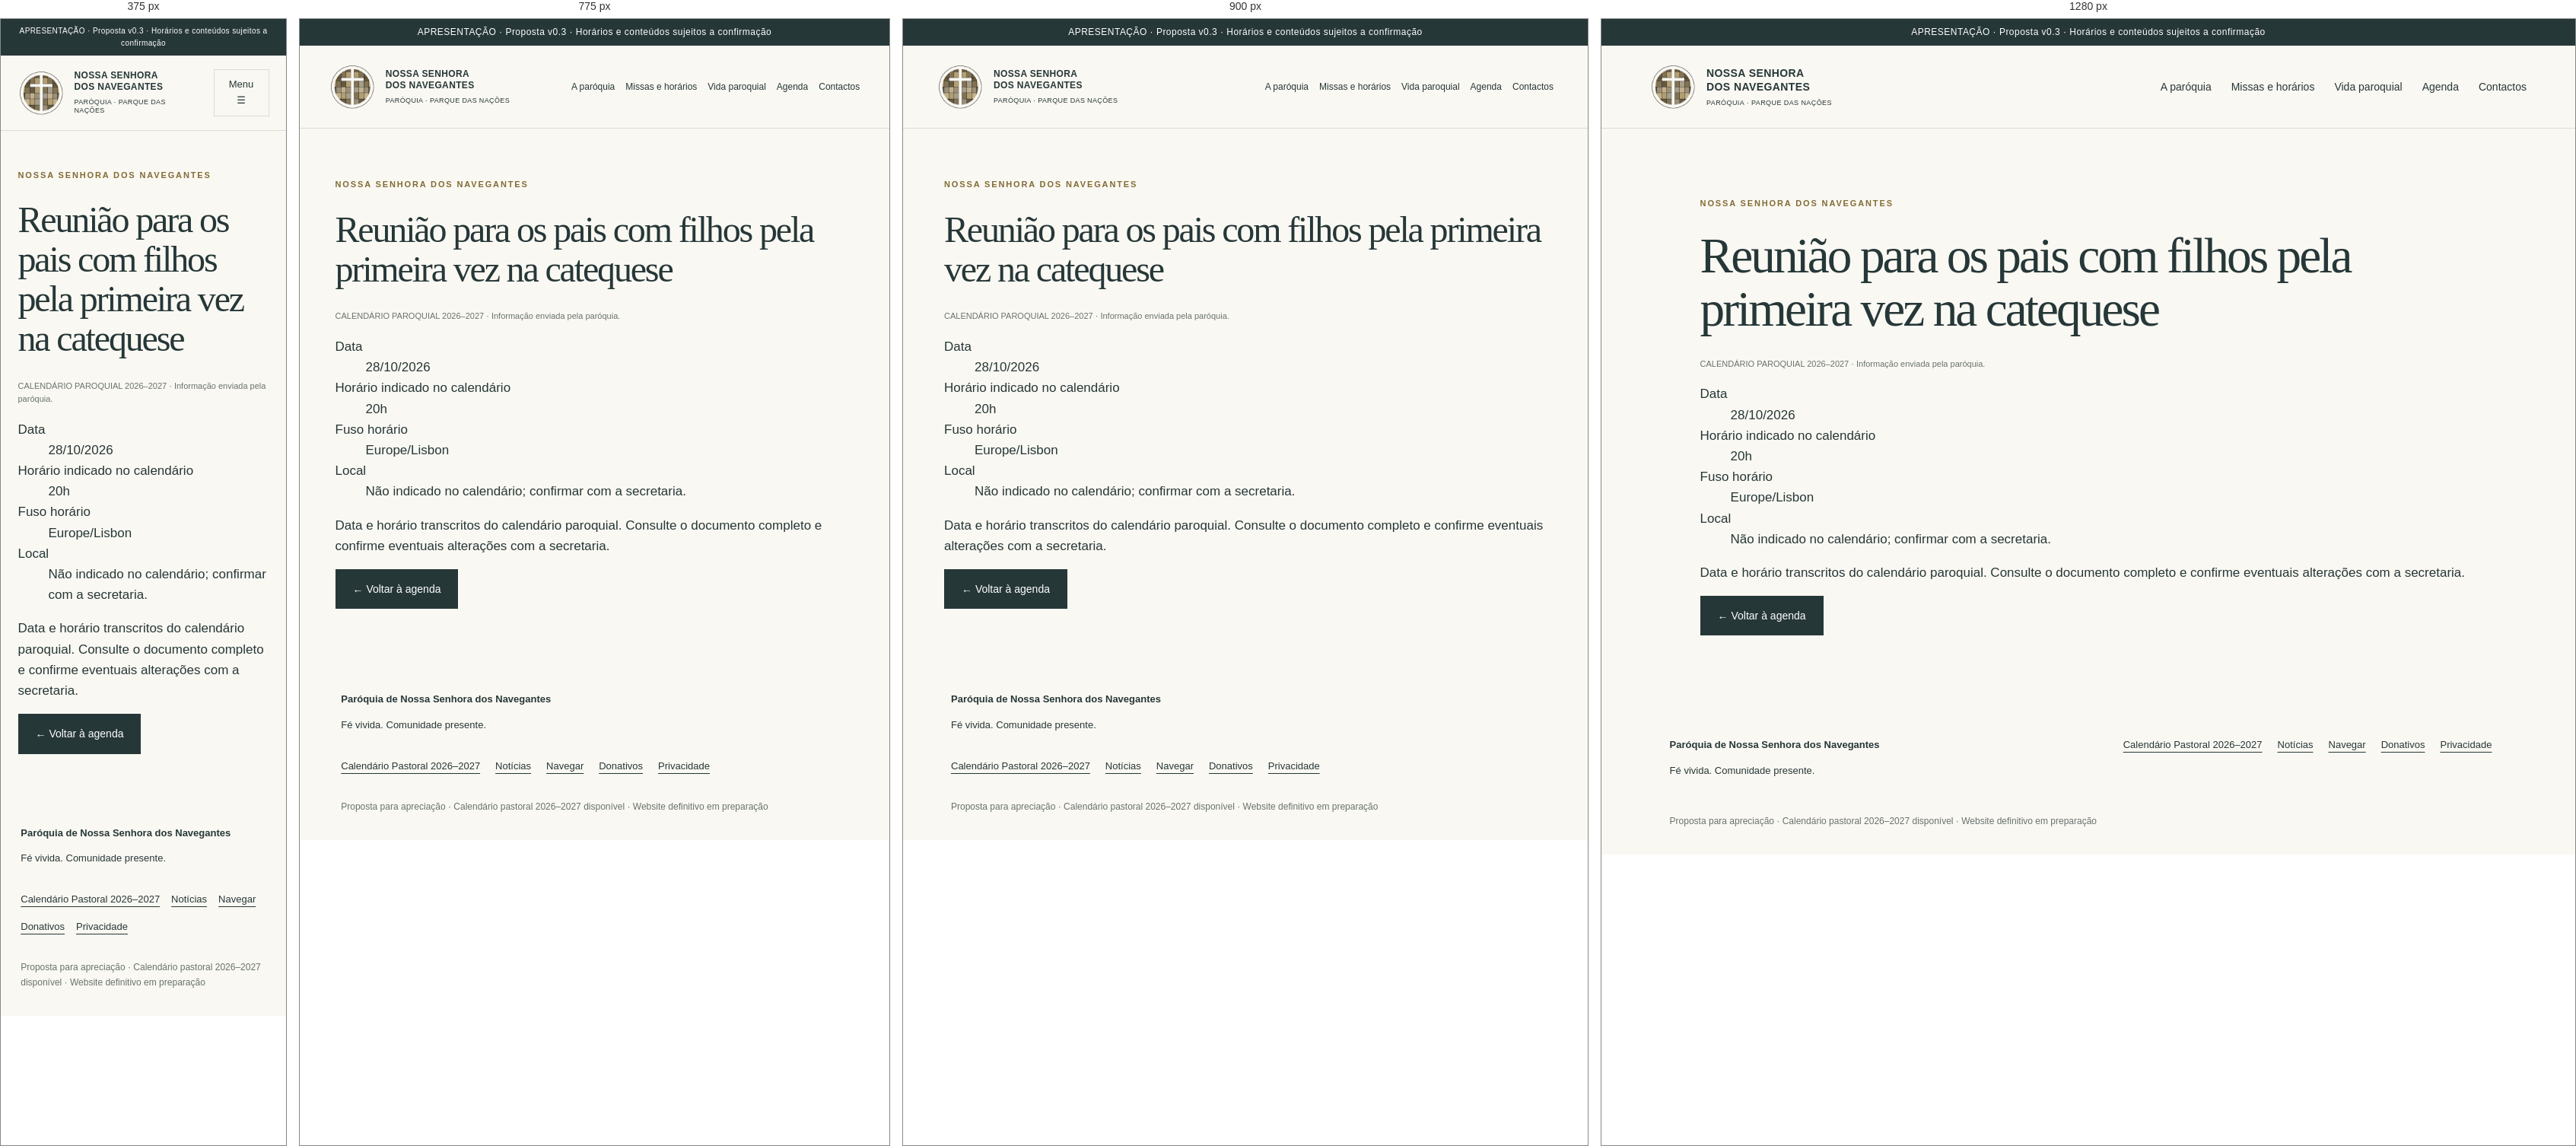
Rendered at 375 px, 775 px, 900 px and 1280 px, left to right.

<!-- file: evento-pais-catequese.html -->
<!doctype html><html lang="pt-PT"><head><meta charset="utf-8"><meta name="viewport" content="width=device-width,initial-scale=1"><meta name="robots" content="noindex,nofollow"><meta name="description" content="Proposta de website para a Paróquia de Nossa Senhora dos Navegantes. Apresentação para apreciação."><title>Reunião para os pais com filhos pela primeira vez na catequese · Nossa Senhora dos Navegantes</title><link rel="stylesheet" href="style.css"><script src="app.js" defer></script></head><body><div class="preview">APRESENTAÇÃO · Proposta v0.3 · Horários e conteúdos sujeitos a confirmação</div><a class="skip" href="#conteudo">Saltar para o conteúdo</a><header class="nvg-header"><a class="brand" href="index.html"><img src="logo.png" width="60" height="60" alt="Logótipo da paróquia"><span>NOSSA SENHORA<br>DOS NAVEGANTES<small>PARÓQUIA · PARQUE DAS NAÇÕES</small></span></a><button id="menu" aria-expanded="false" aria-controls="nav">Menu ☰</button><nav id="nav" aria-label="Navegação principal"><a href="paroquia.html" >A paróquia</a><a href="horarios.html" >Missas e horários</a><a href="vida-paroquial.html" >Vida paroquial</a><a href="agenda.html" >Agenda</a><a href="contactos.html" >Contactos</a></nav></header><main id="conteudo"><section class="section nvg-page"><p class="eyebrow">NOSSA SENHORA DOS NAVEGANTES</p><h1>Reunião para os pais com filhos pela primeira vez na catequese</h1><p class="nvg-test-label">CALENDÁRIO PAROQUIAL 2026–2027 · Informação enviada pela paróquia.</p><dl><dt>Data</dt><dd>28/10/2026</dd><dt>Horário indicado no calendário</dt><dd>20h</dd><dt>Fuso horário</dt><dd>Europe/Lisbon</dd><dt>Local</dt><dd>Não indicado no calendário; confirmar com a secretaria.</dd></dl><p>Data e horário transcritos do calendário paroquial. Consulte o documento completo e confirme eventuais alterações com a secretaria.</p><a class="button" href="agenda.html">← Voltar à agenda</a></section></main><footer><div><strong>Paróquia de Nossa Senhora dos Navegantes</strong><p>Fé vivida. Comunidade presente.</p></div><div><a href="calendario-pastoral-2026-2027.pdf">Calendário Pastoral 2026–2027</a><a href="noticias.html">Notícias</a><a href="navegar.html">Navegar</a><a href="donativos.html">Donativos</a><a href="politica-de-privacidade.html">Privacidade</a></div><p class="note">Proposta para apreciação · Calendário pastoral 2026–2027 disponível · Website definitivo em preparação</p></footer></body></html>

/* @media block from style.css */
@media(max-width:950px){nav{gap:14px;font-size:12px}.brand{font-size:12px}.hero-copy{padding:55px 10%}.hero{min-height:580px}.row{flex-wrap:wrap}.section{padding:65px 6%}}

/* @media block from style.css */
@media(max-width:700px){header{position:relative;padding:18px 6%}#menu{display:block;border:1px solid var(--line);padding:9px 12px;background:transparent;font-size:13px}nav{display:none;position:absolute;top:100%;left:0;right:0;background:var(--paper);z-index:5;padding:20px 6%;box-shadow:0 8px 15px #0001}nav.open{display:flex;flex-direction:column;font-size:16px}.hero{grid-template-columns:1fr}.hero-copy{padding:44px 6%}.hero-photo{min-height:340px}.hero-photo span{font-size:20px}.place{margin-top:30px}.quick{grid-template-columns:1fr}.quick a,.quick a:first-child{padding:20px 0;border-right:0;border-bottom:1px solid var(--line)}.hours,.visit{grid-template-columns:1fr;gap:20px}.section-head{display:block}.paths,.events{grid-template-columns:1fr}.paths p{min-height:0}.section{padding:50px 6%}.preview{font-size:10px}.row strong{font-size:20px}footer>div:last-of-type{display:flex;gap:15px;flex-wrap:wrap}footer a{margin:0}}

/* @media block from style.css */
@media(max-width:850px){.nvg-inner{padding:40px 6% 60px}.nvg-inner h1{font-size:44px}.nvg-inner h2{font-size:31px}.nvg-inner .news-grid{grid-template-columns:1fr}.nvg-filter{display:block}.nvg-filter label{margin-bottom:15px}.nvg-filter input,.nvg-filter select{width:100%}.nvg-filter button{margin:0 12px 12px 0}.nvg-inner .visit{padding:25px}.nvg-search{flex-wrap:wrap}.event-meta{display:block}.event-meta p{margin:8px 0}}